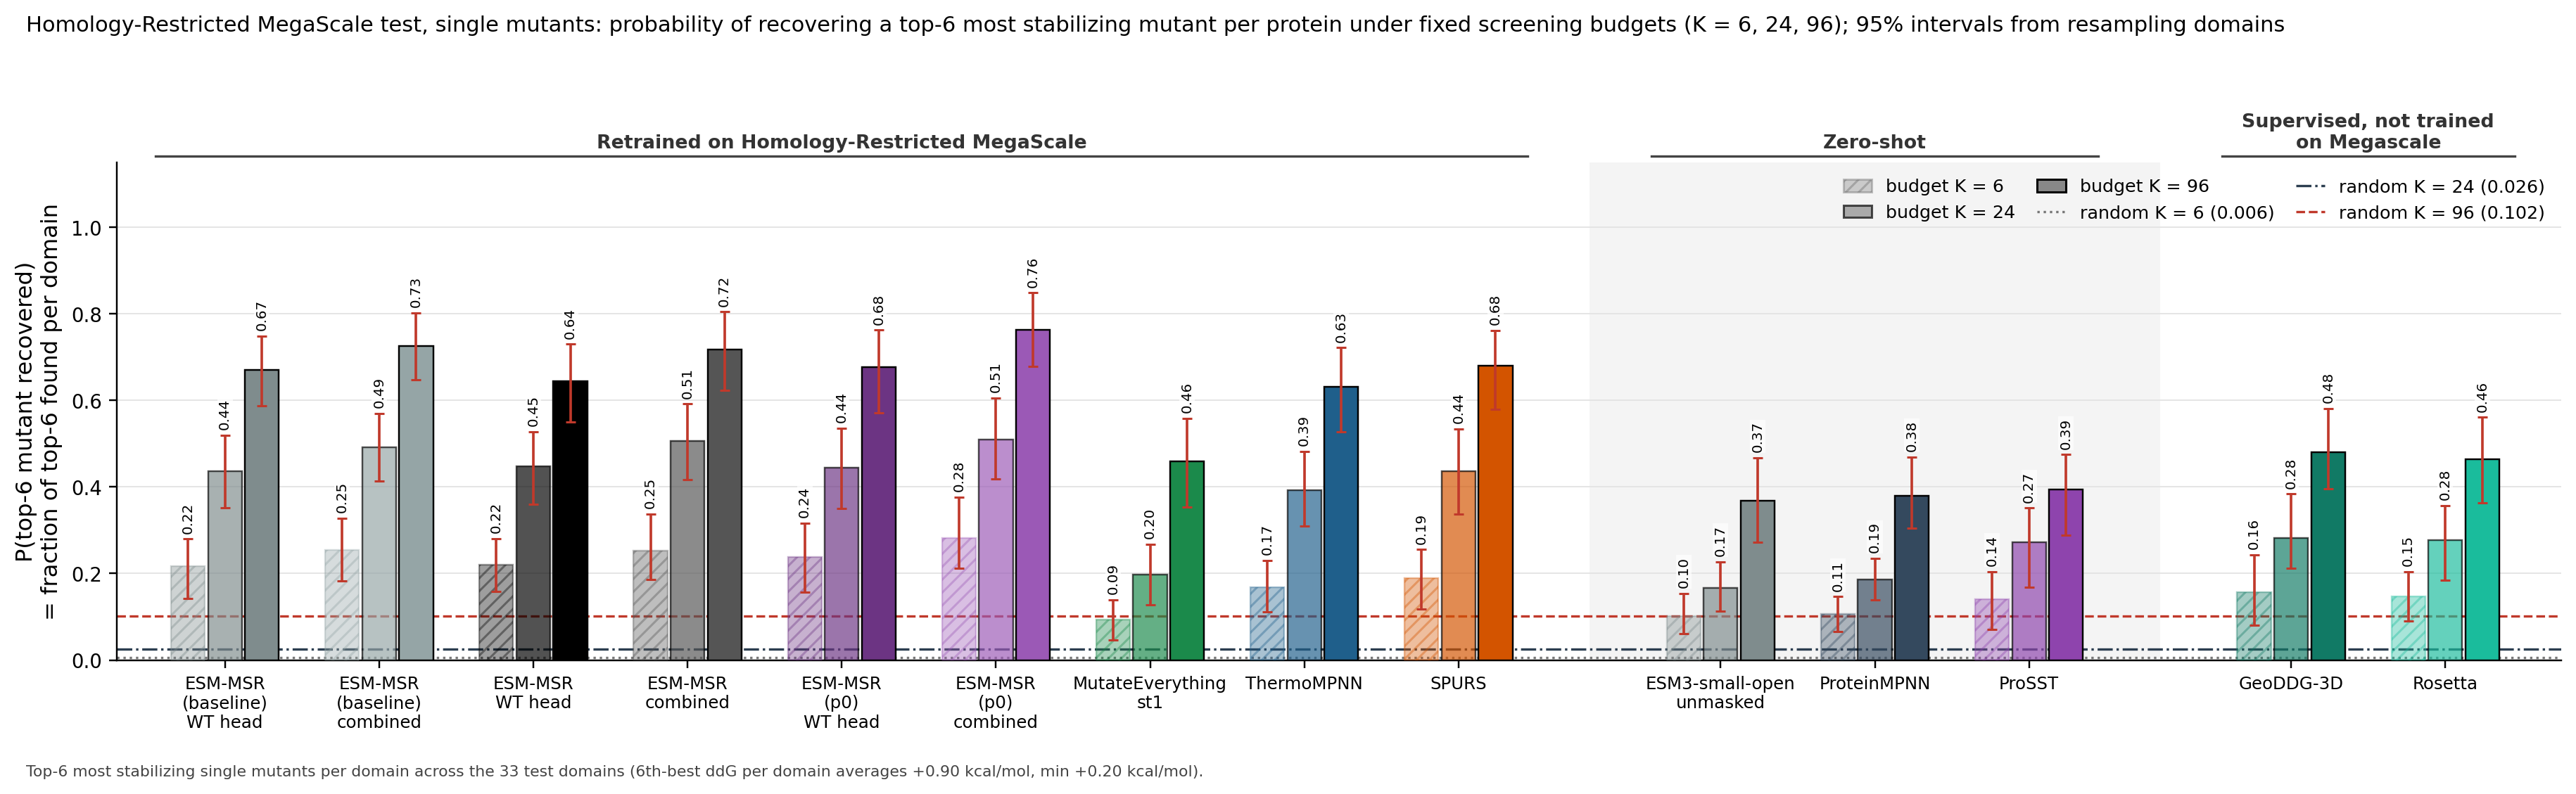

Data behind this chart, as committed beside it:
column, key, subset, budget, top_n, metric, value, lo, hi, random_expectation, n_libraries, n_variants
ESM-MSR (baseline) WT head, msr:wt, K = 6, 6, 6, fraction_of_topN_recovered, 0.2172, 0.1430, 0.2797, 0.0064, 33, 35421
ESM-MSR (baseline) combined, msr:comb, K = 6, 6, 6, fraction_of_topN_recovered, 0.2542, 0.1833, 0.3277, 0.0064, 33, 35421
ESM-MSR WT head, msrdev:wt, K = 6, 6, 6, fraction_of_topN_recovered, 0.2205, 0.1582, 0.2803, 0.0064, 33, 35421
ESM-MSR combined, msrdev:comb, K = 6, 6, 6, fraction_of_topN_recovered, 0.2525, 0.1860, 0.3377, 0.0064, 33, 35421
ESM-MSR (p0) WT head, msrp0:wt, K = 6, 6, 6, fraction_of_topN_recovered, 0.2374, 0.1566, 0.3158, 0.0064, 33, 35421
ESM-MSR (p0) combined, msrp0:comb, K = 6, 6, 6, fraction_of_topN_recovered, 0.2828, 0.2121, 0.3764, 0.0064, 33, 35421
MutateEverything st1, me1, K = 6, 6, 6, fraction_of_topN_recovered, 0.0943, 0.0463, 0.1398, 0.0064, 33, 35421
ThermoMPNN, tmpnn, K = 6, 6, 6, fraction_of_topN_recovered, 0.1684, 0.1118, 0.2299, 0.0064, 33, 35421
SPURS, spurs, K = 6, 6, 6, fraction_of_topN_recovered, 0.1902, 0.1186, 0.2553, 0.0064, 33, 35421
ESM3-small-open, msrrel@0:comb, K = 6, 6, 6, fraction_of_topN_recovered, 0.1010, 0.0606, 0.1542, 0.0064, 33, 35421
ProteinMPNN, pmpnn, K = 6, 6, 6, fraction_of_topN_recovered, 0.1061, 0.0657, 0.1465, 0.0064, 33, 35421
ProSST, prosst, K = 6, 6, 6, fraction_of_topN_recovered, 0.1414, 0.0707, 0.2047, 0.0064, 33, 35421
GeoDDG-3D, geoddg, K = 6, 6, 6, fraction_of_topN_recovered, 0.1566, 0.0808, 0.2427, 0.0064, 33, 35421
Rosetta, rosetta, K = 6, 6, 6, fraction_of_topN_recovered, 0.1465, 0.0909, 0.2047, 0.0064, 33, 35421
ESM-MSR (baseline) WT head, msr:wt, K = 24, 24, 6, fraction_of_topN_recovered, 0.4360, 0.3516, 0.5195, 0.0256, 33, 35421
ESM-MSR (baseline) combined, msr:comb, K = 24, 24, 6, fraction_of_topN_recovered, 0.4916, 0.4141, 0.5699, 0.0256, 33, 35421
ESM-MSR WT head, msrdev:wt, K = 24, 24, 6, fraction_of_topN_recovered, 0.4478, 0.3601, 0.5280, 0.0256, 33, 35421
ESM-MSR combined, msrdev:comb, K = 24, 24, 6, fraction_of_topN_recovered, 0.5067, 0.4165, 0.5920, 0.0256, 33, 35421
ESM-MSR (p0) WT head, msrp0:wt, K = 24, 24, 6, fraction_of_topN_recovered, 0.4444, 0.3509, 0.5354, 0.0256, 33, 35421
ESM-MSR (p0) combined, msrp0:comb, K = 24, 24, 6, fraction_of_topN_recovered, 0.5101, 0.4189, 0.6061, 0.0256, 33, 35421
MutateEverything st1, me1, K = 24, 24, 6, fraction_of_topN_recovered, 0.1970, 0.1278, 0.2670, 0.0256, 33, 35421
ThermoMPNN, tmpnn, K = 24, 24, 6, fraction_of_topN_recovered, 0.3923, 0.3105, 0.4816, 0.0256, 33, 35421
SPURS, spurs, K = 24, 24, 6, fraction_of_topN_recovered, 0.4360, 0.3366, 0.5342, 0.0256, 33, 35421
ESM3-small-open, msrrel@0:comb, K = 24, 24, 6, fraction_of_topN_recovered, 0.1667, 0.1135, 0.2275, 0.0256, 33, 35421
ProteinMPNN, pmpnn, K = 24, 24, 6, fraction_of_topN_recovered, 0.1869, 0.1388, 0.2350, 0.0256, 33, 35421
ProSST, prosst, K = 24, 24, 6, fraction_of_topN_recovered, 0.2727, 0.1688, 0.3514, 0.0256, 33, 35421
GeoDDG-3D, geoddg, K = 24, 24, 6, fraction_of_topN_recovered, 0.2828, 0.2121, 0.3838, 0.0256, 33, 35421
Rosetta, rosetta, K = 24, 24, 6, fraction_of_topN_recovered, 0.2778, 0.1842, 0.3567, 0.0256, 33, 35421
ESM-MSR (baseline) WT head, msr:wt, K = 96, 96, 6, fraction_of_topN_recovered, 0.6700, 0.5875, 0.7492, 0.1023, 33, 35421
ESM-MSR (baseline) combined, msr:comb, K = 96, 96, 6, fraction_of_topN_recovered, 0.7256, 0.6480, 0.8022, 0.1023, 33, 35421
ESM-MSR WT head, msrdev:wt, K = 96, 96, 6, fraction_of_topN_recovered, 0.6448, 0.5505, 0.7298, 0.1023, 33, 35421
ESM-MSR combined, msrdev:comb, K = 96, 96, 6, fraction_of_topN_recovered, 0.7172, 0.6226, 0.8049, 0.1023, 33, 35421
ESM-MSR (p0) WT head, msrp0:wt, K = 96, 96, 6, fraction_of_topN_recovered, 0.6768, 0.5707, 0.7626, 0.1023, 33, 35421
ESM-MSR (p0) combined, msrp0:comb, K = 96, 96, 6, fraction_of_topN_recovered, 0.7626, 0.6792, 0.8485, 0.1023, 33, 35421
MutateEverything st1, me1, K = 96, 96, 6, fraction_of_topN_recovered, 0.4596, 0.3535, 0.5586, 0.1023, 33, 35421
ThermoMPNN, tmpnn, K = 96, 96, 6, fraction_of_topN_recovered, 0.6313, 0.5270, 0.7218, 0.1023, 33, 35421
SPURS, spurs, K = 96, 96, 6, fraction_of_topN_recovered, 0.6801, 0.5799, 0.7620, 0.1023, 33, 35421
ESM3-small-open, msrrel@0:comb, K = 96, 96, 6, fraction_of_topN_recovered, 0.3687, 0.2727, 0.4676, 0.1023, 33, 35421
ProteinMPNN, pmpnn, K = 96, 96, 6, fraction_of_topN_recovered, 0.3788, 0.3052, 0.4697, 0.1023, 33, 35421
ProSST, prosst, K = 96, 96, 6, fraction_of_topN_recovered, 0.3939, 0.2879, 0.4747, 0.1023, 33, 35421
GeoDDG-3D, geoddg, K = 96, 96, 6, fraction_of_topN_recovered, 0.4798, 0.3963, 0.5808, 0.1023, 33, 35421
Rosetta, rosetta, K = 96, 96, 6, fraction_of_topN_recovered, 0.4646, 0.3634, 0.5609, 0.1023, 33, 35421
